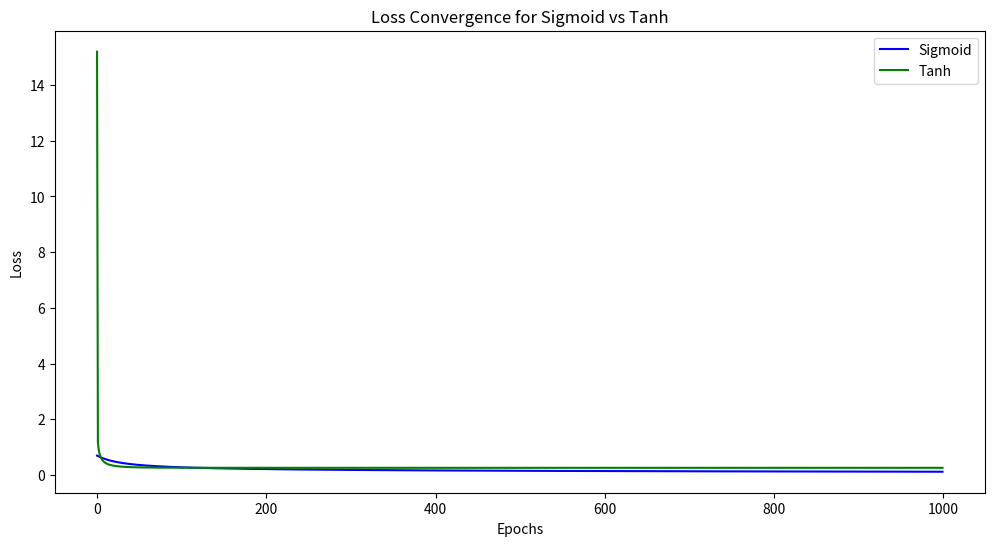

Reproduce this figure in Python.
import numpy as np
import matplotlib.pyplot as plt

# Sigmoid Activation Function and its Derivative
def sigmoid(x):
    return 1 / (1 + np.exp(-x))

def sigmoid_derivative(x):
    return sigmoid(x) * (1 - sigmoid(x))

# Tanh Activation Function and its Derivative
def tanh(x):
    return np.tanh(x)

def tanh_derivative(x):
    return 1 - np.tanh(x)**2

# Binary Cross-Entropy Loss Function
def binary_cross_entropy(y_true, y_pred):
    m = len(y_true)
    epsilon = 1e-15  # To prevent log(0)
    y_pred = np.clip(y_pred, epsilon, 1 - epsilon)  # Avoid log(0)
    return -np.sum(y_true * np.log(y_pred) + (1 - y_true) * np.log(1 - y_pred)) / m

# Gradient Descent Update
def gradient_descent(X, y, activation_fn, activation_fn_derivative, learning_rate=0.1, epochs=1000):
    m, n = X.shape
    w = np.zeros(n)
    b = 0
    loss_history = []

    for epoch in range(epochs):
        # Forward pass
        z = np.dot(X, w) + b
        y_pred = activation_fn(z)

        # Compute loss
        loss = binary_cross_entropy(y, y_pred)
        loss_history.append(loss)

        # Compute gradients
        dz = y_pred - y
        dw = (1 / m) * np.dot(X.T, dz)
        db = (1 / m) * np.sum(dz)

        # Update weights and bias
        w -= learning_rate * dw
        b -= learning_rate * db

        if epoch % 100 == 0:
            print(f"Epoch {epoch}/{epochs}, Loss: {loss:.4f}")

    return w, b, loss_history

# Generate Some Synthetic Data for Logistic Regression
np.random.seed(42)

# Create a simple dataset
X = np.random.randn(100, 2)
y = (X[:, 0] + X[:, 1] > 0).astype(int)  # Class 1 if sum of features > 0, else class 0

# Train Logistic Regression with Sigmoid Activation
print("Training with Sigmoid activation:")
w_sigmoid, b_sigmoid, loss_sigmoid = gradient_descent(X, y, sigmoid, sigmoid_derivative)

# Train Logistic Regression with Tanh Activation
print("\nTraining with Tanh activation:")
w_tanh, b_tanh, loss_tanh = gradient_descent(X, y, tanh, tanh_derivative)

# Plotting the loss convergence for both cases
plt.figure(figsize=(12, 6))

# Plot the loss for Sigmoid
plt.plot(loss_sigmoid, label="Sigmoid", color="blue")

# Plot the loss for Tanh
plt.plot(loss_tanh, label="Tanh", color="green")

# Labels and title
plt.xlabel("Epochs")
plt.ylabel("Loss")
plt.title("Loss Convergence for Sigmoid vs Tanh")
plt.legend()

# Show the plot
plt.show()
